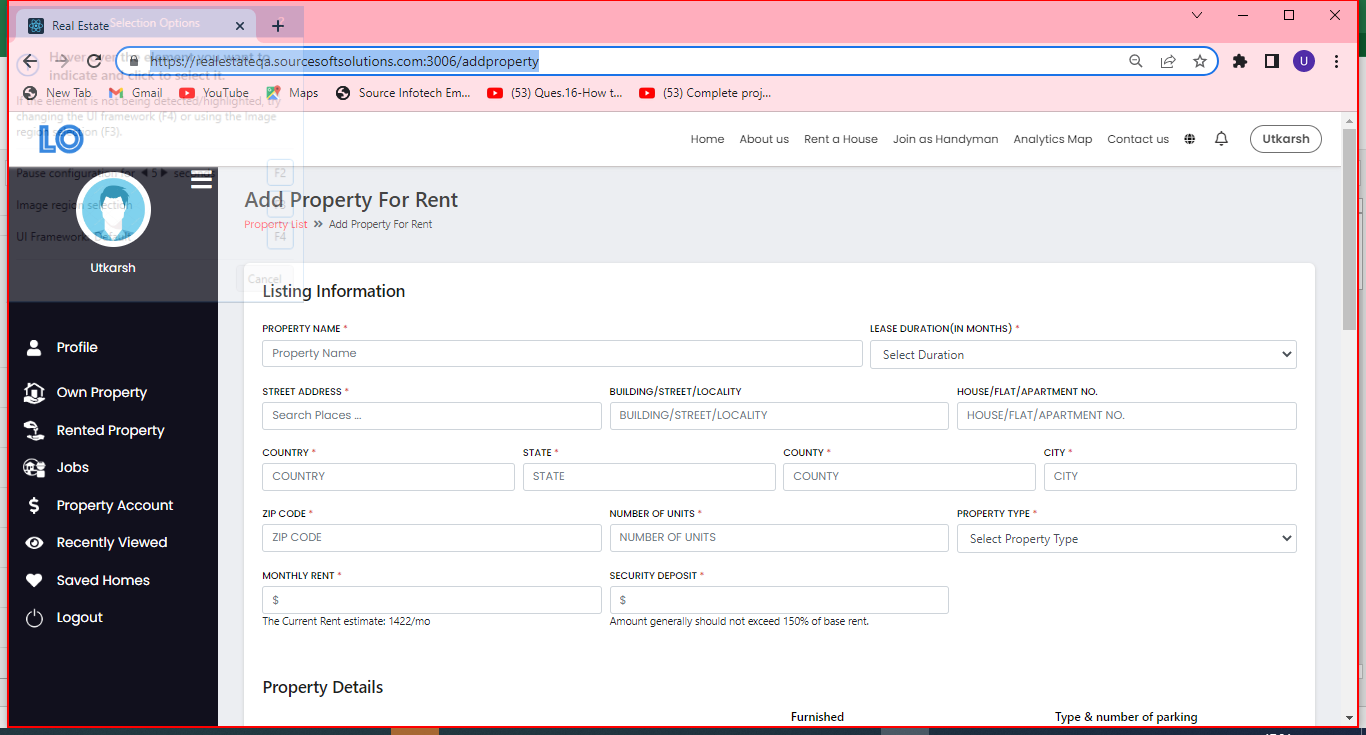
Workflow: for each

Step 1: type a value into the pane in window 'Real Estate - Google Chrome' (chrome.exe)
